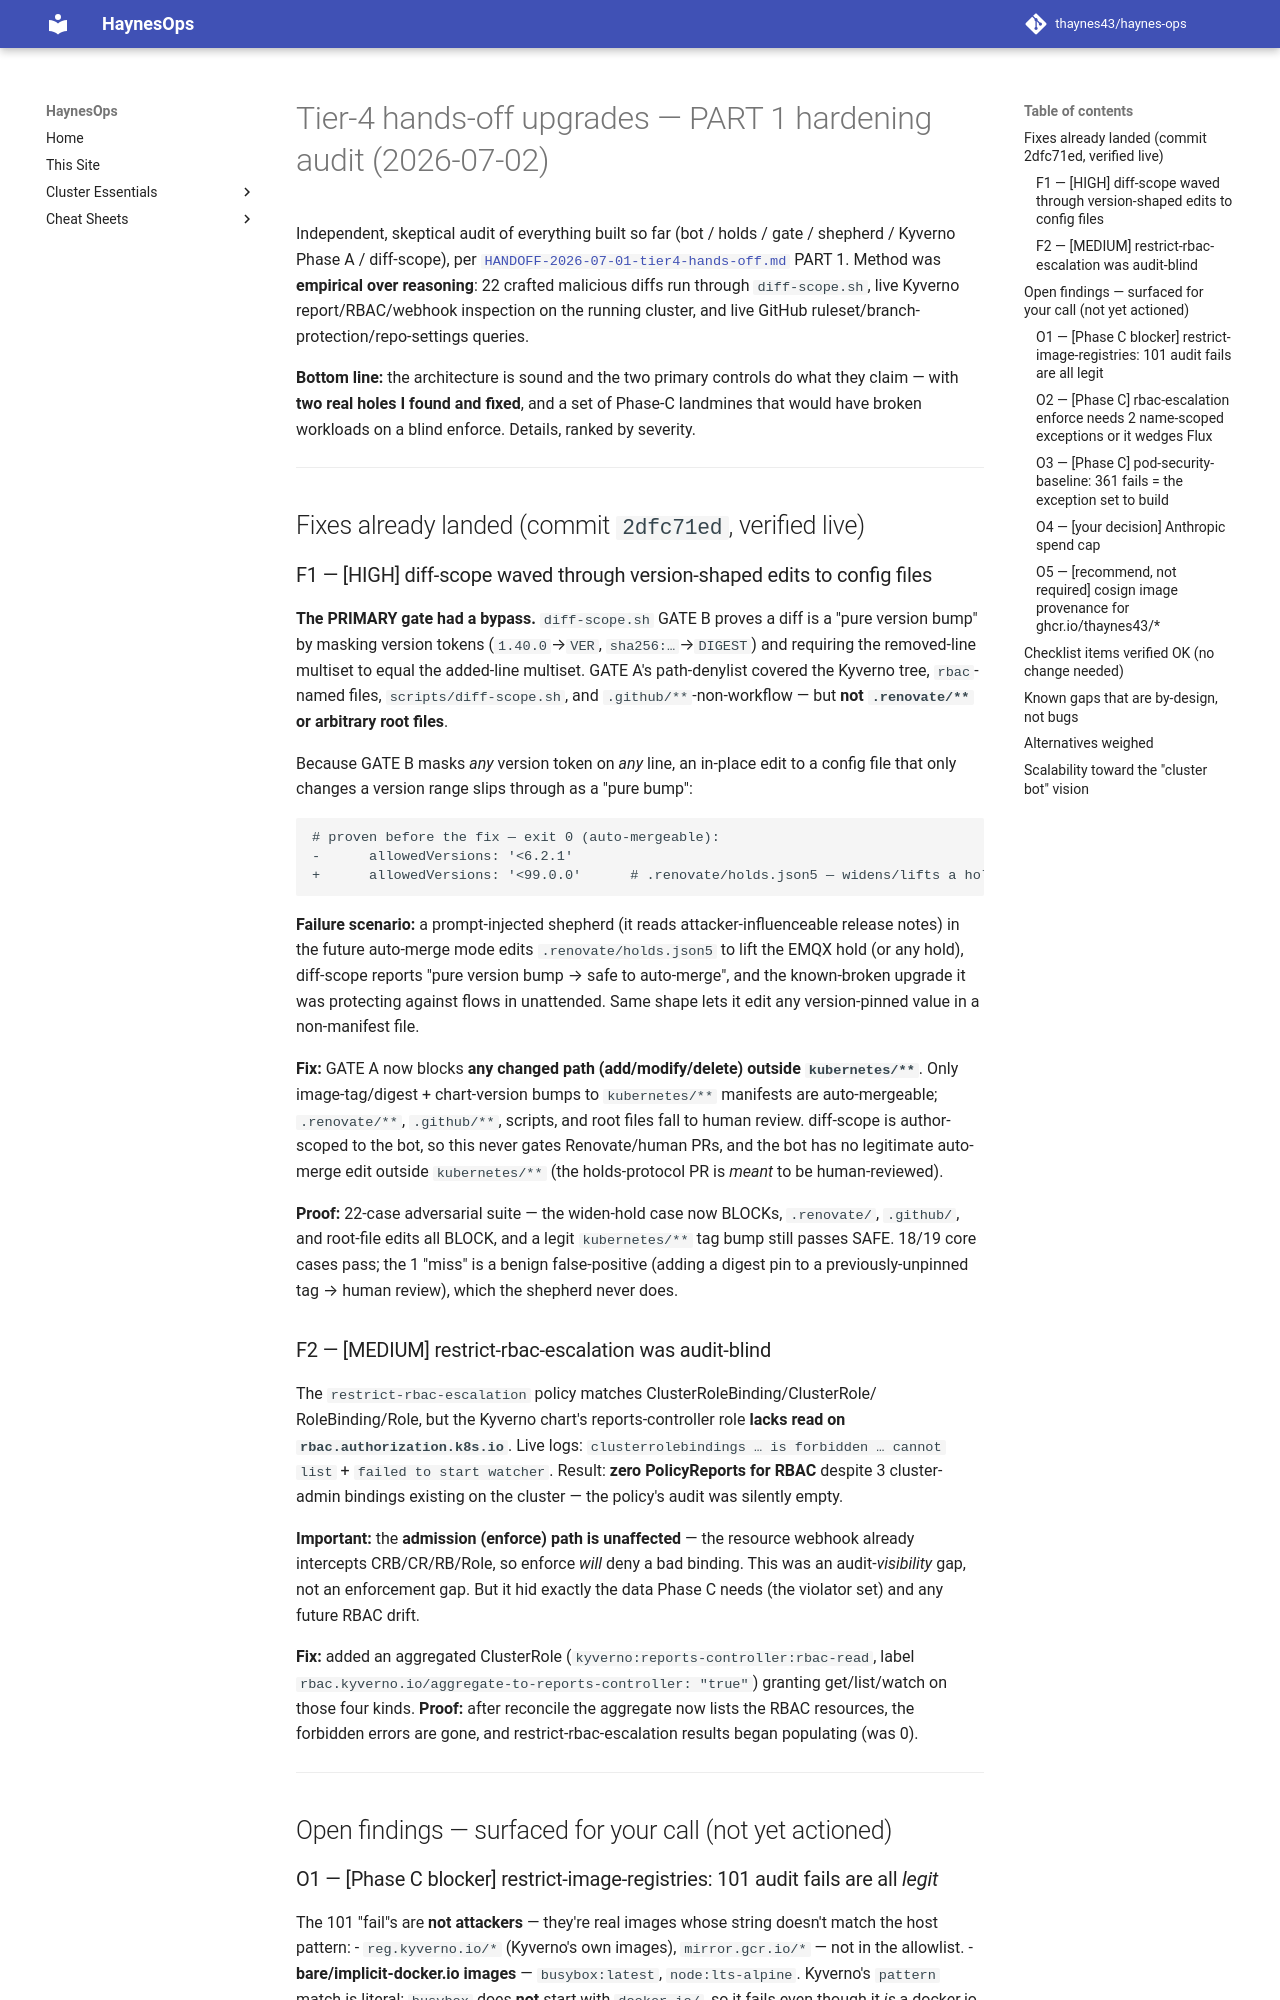

repository: thaynes43/haynes-ops · page: renovate/tier4-audit-2026-07-02/index.html · generator: mkdocs

# Tier-4 hands-off upgrades — PART 1 hardening audit (2026-07-02)

Independent, skeptical audit of everything built so far (bot / holds / gate /
shepherd / Kyverno Phase A / diff-scope), per
[`HANDOFF-2026-07-01-tier4-hands-off.md`](../../HANDOFF-2026-07-01-tier4-hands-off.md)
PART 1. Method was **empirical over reasoning**: 22 crafted malicious diffs run
through `diff-scope.sh`, live Kyverno report/RBAC/webhook inspection on the running
cluster, and live GitHub ruleset/branch-protection/repo-settings queries.

**Bottom line:** the architecture is sound and the two primary controls do what they
claim — with **two real holes I found and fixed**, and a set of Phase-C landmines that
would have broken workloads on a blind enforce. Details, ranked by severity.

---

## Fixes already landed (commit `2dfc71ed`, verified live)

### F1 — [HIGH] diff-scope waved through version-shaped edits to config files
**The PRIMARY gate had a bypass.** `diff-scope.sh` GATE B proves a diff is a "pure
version bump" by masking version tokens (`1.40.0`→`VER`, `sha256:…`→`DIGEST`) and
requiring the removed-line multiset to equal the added-line multiset. GATE A's
path-denylist covered the Kyverno tree, `rbac`-named files, `scripts/diff-scope.sh`,
and `.github/**`-non-workflow — but **not `.renovate/**` or arbitrary root files**.

Because GATE B masks *any* version token on *any* line, an in-place edit to a config
file that only changes a version range slips through as a "pure bump":

```
# proven before the fix — exit 0 (auto-mergeable):
-      allowedVersions: '<6.2.1'
+      allowedVersions: '<99.0.0'      # .renovate/holds.json5 — widens/lifts a hold
```

**Failure scenario:** a prompt-injected shepherd (it reads attacker-influenceable
release notes) in the future auto-merge mode edits `.renovate/holds.json5` to lift the
EMQX hold (or any hold), diff-scope reports "pure version bump → safe to auto-merge",
and the known-broken upgrade it was protecting against flows in unattended. Same shape
lets it edit any version-pinned value in a non-manifest file.

**Fix:** GATE A now blocks **any changed path (add/modify/delete) outside
`kubernetes/**`**. Only image-tag/digest + chart-version bumps to `kubernetes/**`
manifests are auto-mergeable; `.renovate/**`, `.github/**`, scripts, and root files
fall to human review. diff-scope is author-scoped to the bot, so this never gates
Renovate/human PRs, and the bot has no legitimate auto-merge edit outside `kubernetes/**`
(the holds-protocol PR is *meant* to be human-reviewed).

**Proof:** 22-case adversarial suite — the widen-hold case now BLOCKs, `.renovate/`,
`.github/`, and root-file edits all BLOCK, and a legit `kubernetes/**` tag bump still
passes SAFE. 18/19 core cases pass; the 1 "miss" is a benign false-positive (adding a
digest pin to a previously-unpinned tag → human review), which the shepherd never does.

### F2 — [MEDIUM] restrict-rbac-escalation was audit-blind
The `restrict-rbac-escalation` policy matches ClusterRoleBinding/ClusterRole/
RoleBinding/Role, but the Kyverno chart's reports-controller role **lacks read on
`rbac.authorization.k8s.io`**. Live logs: `clusterrolebindings … is forbidden … cannot
list` + `failed to start watcher`. Result: **zero PolicyReports for RBAC** despite 3
cluster-admin bindings existing on the cluster — the policy's audit was silently empty.

**Important:** the **admission (enforce) path is unaffected** — the resource webhook
already intercepts CRB/CR/RB/Role, so enforce *will* deny a bad binding. This was an
audit-*visibility* gap, not an enforcement gap. But it hid exactly the data Phase C
needs (the violator set) and any future RBAC drift.

**Fix:** added an aggregated ClusterRole (`kyverno:reports-controller:rbac-read`,
label `rbac.kyverno.io/aggregate-to-reports-controller: "true"`) granting get/list/watch
on those four kinds. **Proof:** after reconcile the aggregate now lists the RBAC
resources, the forbidden errors are gone, and restrict-rbac-escalation results began
populating (was 0).

---

## Open findings — surfaced for your call (not yet actioned)
